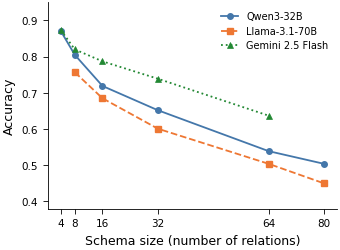

This figure's Python source: (Note: this script raises an exception after producing the figure.)
#!/usr/bin/env python3
"""Cross-model count-curve replication on FewRel RE.

Shows monotonic accuracy decline across three model families,
supporting cross-model generalizability of Dimension 1.
"""
import matplotlib
matplotlib.use('Agg')
import matplotlib.pyplot as plt
import numpy as np
import os

plt.rcParams.update({
    'font.family': 'DejaVu Sans',
    'font.size': 8,
    'axes.labelsize': 9,
    'axes.titlesize': 9,
    'xtick.labelsize': 7.5,
    'ytick.labelsize': 7.5,
    'legend.fontsize': 7,
    'figure.dpi': 300,
    'savefig.dpi': 300,
    'savefig.bbox': 'tight',
    'savefig.pad_inches': 0.03,
    'axes.spines.top': False,
    'axes.spines.right': False,
    'axes.linewidth': 0.6,
    'xtick.major.width': 0.6,
    'ytick.major.width': 0.6,
    'pdf.fonttype': 42,
    'ps.fonttype': 42,
})

C_QWEN = '#4477AA'
C_LLAMA = '#EE7733'
C_GEMINI = '#228833'

counts_qwen = [4, 8, 16, 32, 64, 80]
acc_qwen = [0.870, 0.805, 0.719, 0.652, 0.539, 0.504]

counts_llama70 = [8, 16, 32, 64, 80]
acc_llama70 = [0.757, 0.685, 0.601, 0.504, 0.450]

counts_gemini = [4, 8, 16, 32, 64]
acc_gemini = [0.873, 0.820, 0.787, 0.739, 0.637]

fig, ax = plt.subplots(figsize=(3.4, 2.5))

ax.plot(counts_qwen, acc_qwen, 'o-', color=C_QWEN, ms=4, lw=1.3,
        label='Qwen3-32B', zorder=3)
ax.plot(counts_llama70, acc_llama70, 's--', color=C_LLAMA, ms=4, lw=1.3,
        label='Llama-3.1-70B', zorder=3)
ax.plot(counts_gemini, acc_gemini, '^:', color=C_GEMINI, ms=4, lw=1.3,
        label='Gemini 2.5 Flash', zorder=3, markeredgewidth=0.5)

ax.set_xlabel('Schema size (number of relations)')
ax.set_ylabel('Accuracy')
ax.set_ylim(0.38, 0.95)
ax.set_xticks([4, 8, 16, 32, 64, 80])
ax.set_xticklabels(['4', '8', '16', '32', '64', '80'])

ax.legend(loc='upper right', framealpha=0.95, edgecolor='none',
          handlelength=1.8, borderpad=0.4)

plt.tight_layout(pad=0.3)
outdir = os.environ.get('FIG_OUTDIR',
    '/home/ubuntu/.agent-ml-research-idea_gen_0509_18/projects/schema-dag-extraction/figures/paper')
os.makedirs(outdir, exist_ok=True)
outpath = os.path.join(outdir, 'fig_cross_model_count.pdf')
fig.savefig(outpath, format='pdf')
fig.savefig(outpath.replace('.pdf', '.png'), format='png', dpi=300)
print(f'Saved: {outpath}')
plt.close()
